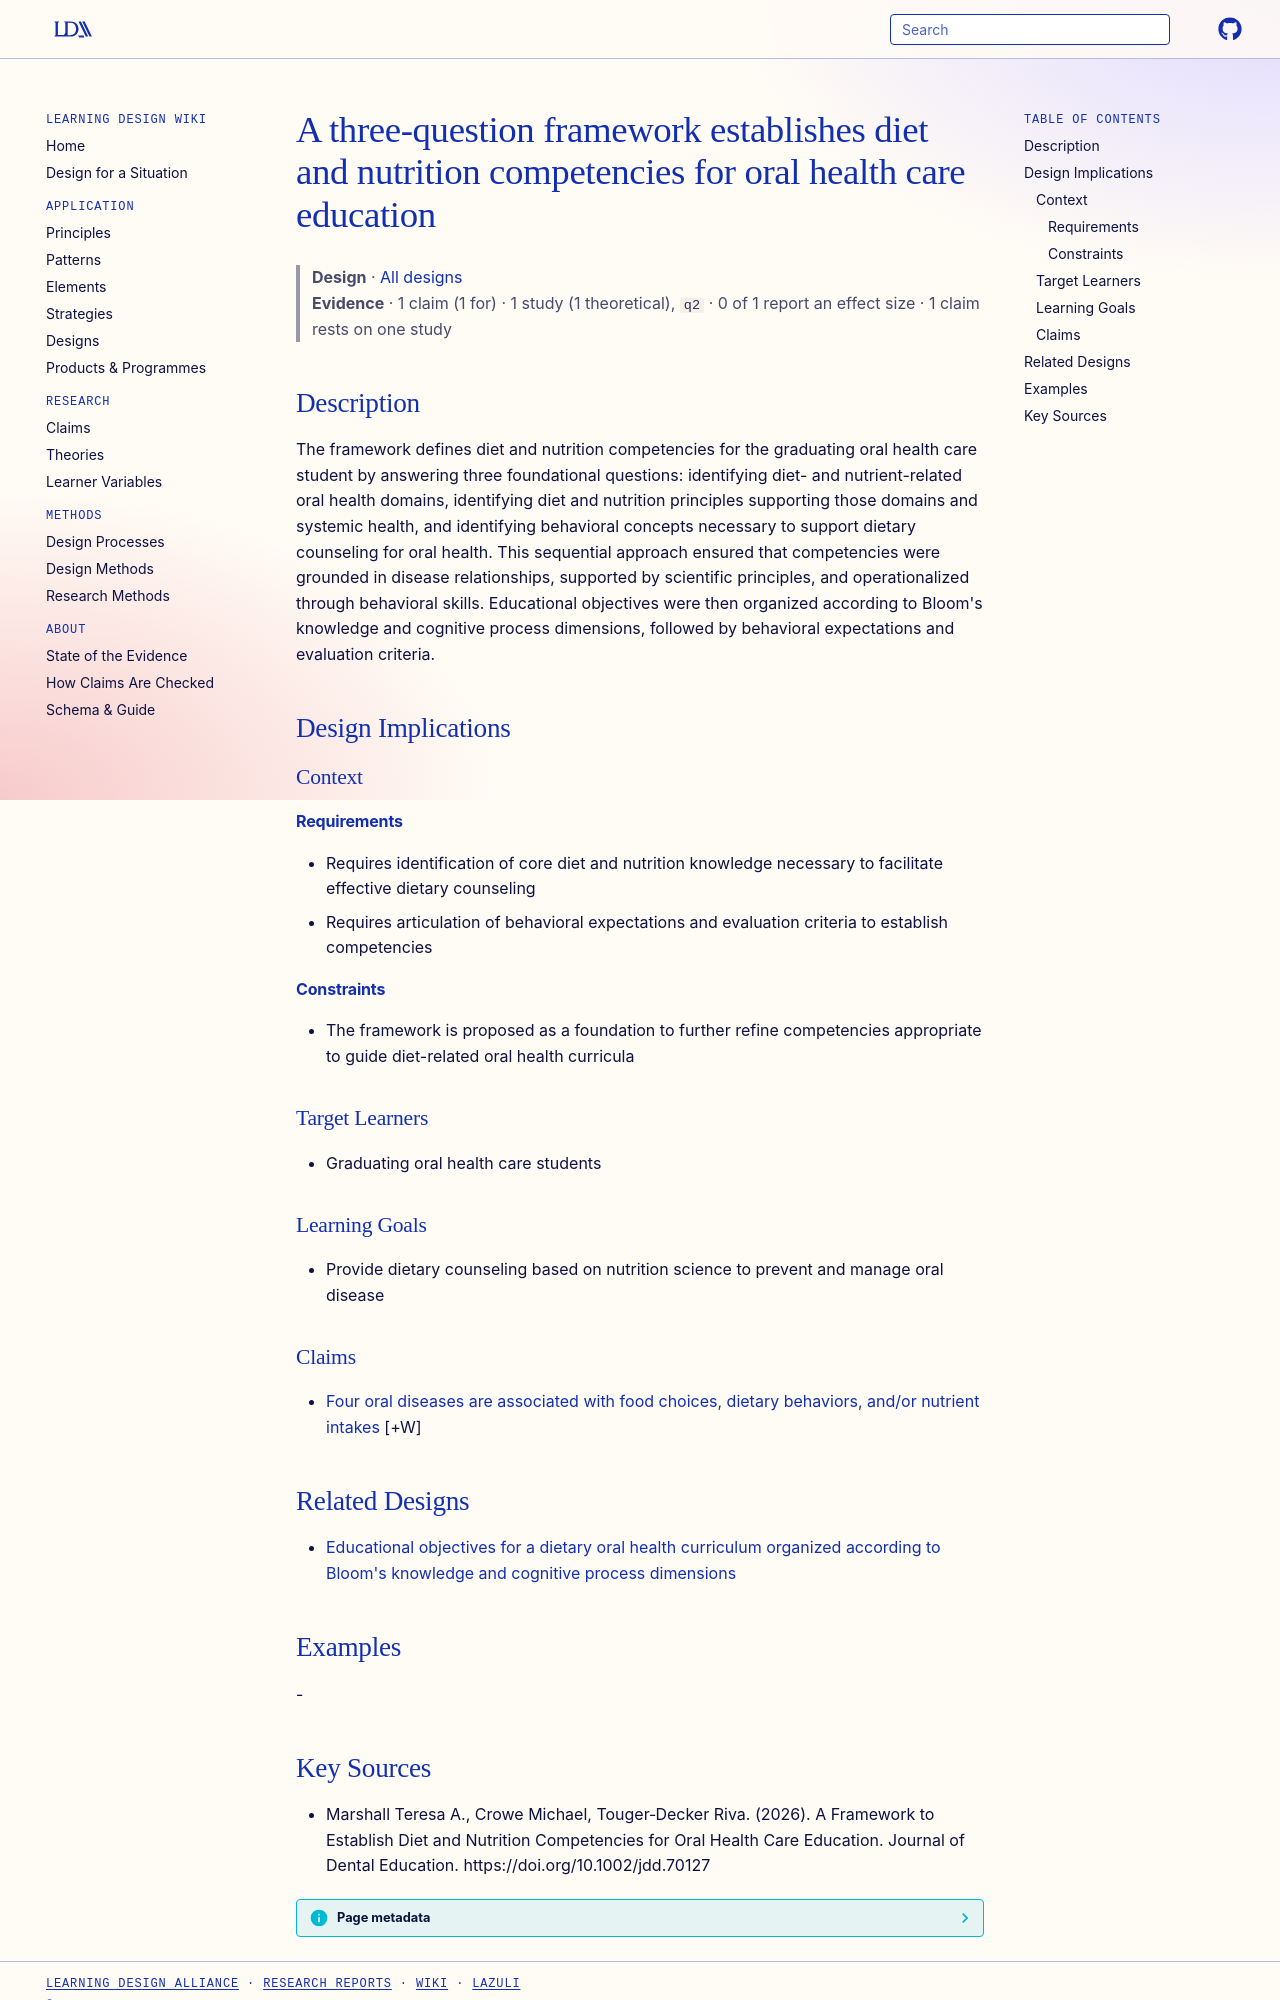

repository: Learning-Design-Alliance/learning-wiki · page: designs/diet-nutrition-oral-health-competency-framework/index.html · generator: mkdocs

---
type: design
id: diet-nutrition-oral-health-competency-framework
title: A three-question framework establishes diet and nutrition competencies for oral health care education
description: "The framework defines diet and nutrition competencies for the graduating oral health care student by answering three foundational questions: identifying diet- and nutrient-related oral health domains, identifying diet..."
status: review
generated:
  by: "process:settle-candidates"
  at: 2026-11-04
sources:
  - id: marshall-teresa-a-2026
    resource: "https://doi.org/10.1002/jdd.70127"
    title: "Marshall Teresa A., Crowe Michael, Touger‐Decker Riva. (2026). A Framework to Establish Diet and Nutrition Competencies for Oral Health Care Education. Journal of Dental Education. https://doi.org/10.1002/jdd.70127"
    author: Marshall Teresa A., Crowe Michael, Touger‐Decker Riva
---

# A three-question framework establishes diet and nutrition competencies for oral health care education

> **Design** · [All designs](index.md)
> **Evidence** · 1 claim (1 for) · 1 study (1 theoretical), `q2` · 0 of 1 report an effect size · 1 claim rests on one study

## Description
The framework defines diet and nutrition competencies for the graduating oral health care student by answering three foundational questions: identifying diet- and nutrient-related oral health domains, identifying diet and nutrition principles supporting those domains and systemic health, and identifying behavioral concepts necessary to support dietary counseling for oral health. This sequential approach ensured that competencies were grounded in disease relationships, supported by scientific principles, and operationalized through behavioral skills. Educational objectives were then organized according to Bloom's knowledge and cognitive process dimensions, followed by behavioral expectations and evaluation criteria.

## Design Implications

### Context
#### Requirements
- Requires identification of core diet and nutrition knowledge necessary to facilitate effective dietary counseling
- Requires articulation of behavioral expectations and evaluation criteria to establish competencies
#### Constraints
- The framework is proposed as a foundation to further refine competencies appropriate to guide diet-related oral health curricula

### Target Learners
- Graduating oral health care students

### Learning Goals
- Provide dietary counseling based on nutrition science to prevent and manage oral disease

### Claims

- [Four oral diseases are associated with food choices, dietary behaviors, and/or nutrient intakes](../claims/four-oral-diseases-diet-nutrient-associated.md) [+W]

## Related Designs

- [Educational objectives for a dietary oral health curriculum organized according to Bloom's knowledge and cognitive process dimensions](bloom-organized-dietary-oral-health-objectives.md)

## Examples
-
